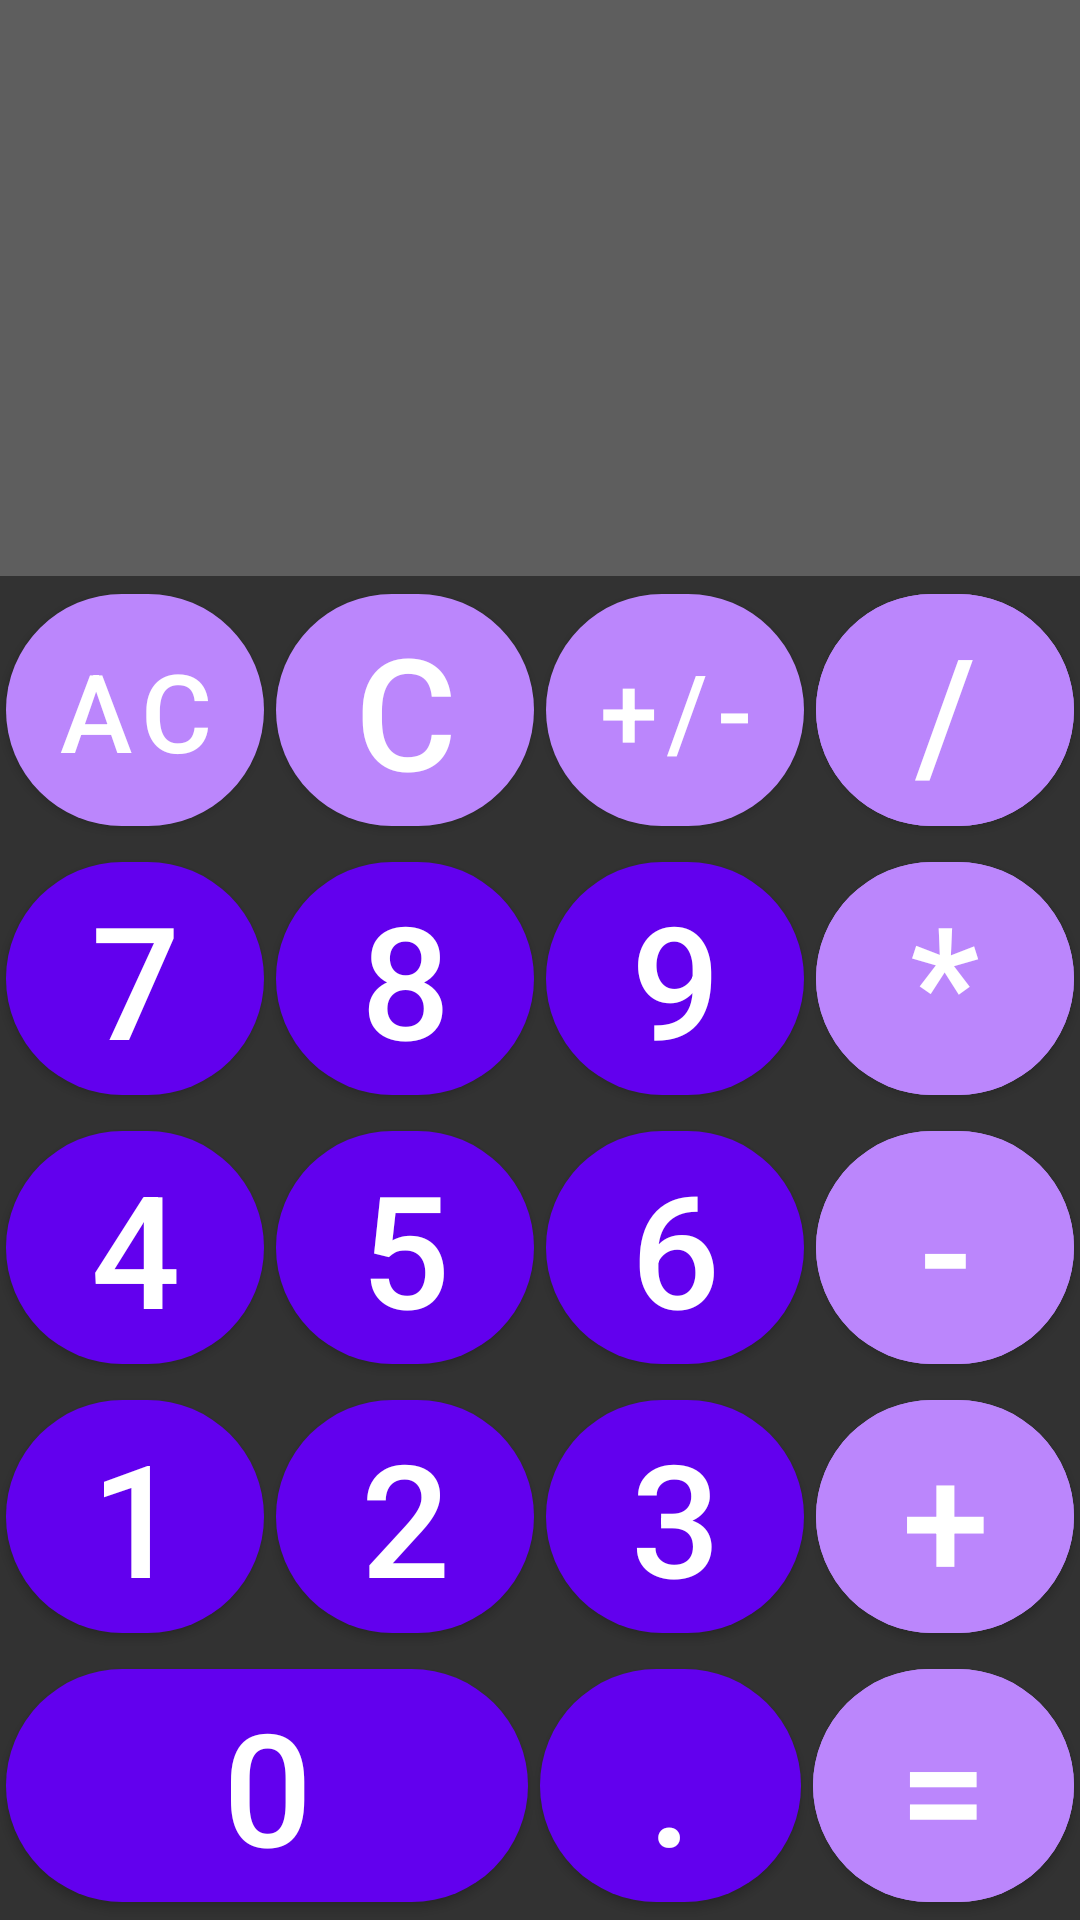

Produce the Android XML layout that renders to this screen, including the resource entries it uses.
<!-- AndroidManifest.xml: application theme Theme.Calculator -->
<!-- res/layout/simple_calculator.xml -->
<?xml version="1.0" encoding="utf-8"?>
<androidx.constraintlayout.widget.ConstraintLayout xmlns:android="http://schemas.android.com/apk/res/android"
    xmlns:app="http://schemas.android.com/apk/res-auto"
    xmlns:tools="http://schemas.android.com/tools"
    android:layout_width="match_parent"
    android:layout_height="match_parent"
    tools:context=".MainActivity">

    <LinearLayout
        android:layout_width="match_parent"
        android:layout_height="match_parent"
        android:orientation="vertical"
        android:weightSum="10">

        <LinearLayout
            android:layout_width="match_parent"
            android:layout_height="0dp"
            android:layout_weight="3"
            android:background="@color/grey"
            android:orientation="vertical"
            >

            <TextView
                android:id="@+id/solution_view"
                android:layout_width="wrap_content"
                android:minWidth="300dp"
                android:layout_height="0dp"
                android:layout_weight="1"
                android:maxLines="1"
                android:autoSizeMinTextSize="32sp"
                android:autoSizeTextType="uniform"
                android:gravity="center|end"
                android:layout_gravity="center|end"
                android:paddingEnd="6dp"
                android:paddingStart="0dp"
                android:textAlignment="textEnd"
                android:textColor="@color/white" />

            <TextView
                android:id="@+id/equation_view"
                android:layout_width="wrap_content"
                android:minWidth="600dp"
                android:layout_height="0dp"
                android:layout_weight="1"
                android:maxLines="1"
                android:gravity="center|end"
                android:layout_gravity="center|end"
                android:paddingEnd="6dp"
                android:paddingStart="0dp"
                android:textAlignment="textEnd"
                android:textColor="@color/white"
                android:autoSizeTextType="uniform"
                android:autoSizeMaxTextSize="50sp"
                android:autoSizeMinTextSize="30sp"
                android:ellipsize="start"/>

        </LinearLayout>


        <LinearLayout
            android:id="@+id/buttons_layout"
            android:layout_width="match_parent"
            android:layout_height="0dp"
            android:layout_weight="7"
            android:background="@color/greyDarker"
            android:orientation="vertical"
            android:weightSum="5">

            <LinearLayout
                style="@style/calcRow">

                <com.google.android.material.button.MaterialButton
                    android:id="@+id/button_ac"
                    style="@style/calcButton"
                    android:text="@string/ac"
                    app:backgroundTint="@color/purple_200">

                </com.google.android.material.button.MaterialButton>

                <com.google.android.material.button.MaterialButton
                    android:id="@+id/button_c"
                    android:text="@string/c"
                    style="@style/calcButton"
                    app:backgroundTint="@color/purple_200">

                </com.google.android.material.button.MaterialButton>

                <com.google.android.material.button.MaterialButton
                    android:text="@string/change_sign"
                    android:id="@+id/change_sign"
                    app:backgroundTint="@color/purple_200"
                    style="@style/calcButton">


                </com.google.android.material.button.MaterialButton>

                <com.google.android.material.button.MaterialButton
                    android:text="@string/divide"
                    android:id="@+id/button_divide"
                    android:backgroundTint="@color/purple_200"
                    style="@style/calcButton">

                </com.google.android.material.button.MaterialButton>

            </LinearLayout>

            <LinearLayout
                style="@style/calcRow">

                <com.google.android.material.button.MaterialButton
                    android:id="@+id/button_7"
                    android:text="@string/seven"
                    style="@style/calcButton"
                    app:backgroundTint="@color/purple_500">

                </com.google.android.material.button.MaterialButton>

                <com.google.android.material.button.MaterialButton
                    android:id="@+id/button_8"
                    android:text="@string/eight"
                    style="@style/calcButton"
                    app:backgroundTint="@color/purple_500">

                </com.google.android.material.button.MaterialButton>

                <com.google.android.material.button.MaterialButton
                    android:id="@+id/button_9"
                    android:text="@string/nine"
                    style="@style/calcButton"
                    app:backgroundTint="@color/purple_500">


                </com.google.android.material.button.MaterialButton>

                <com.google.android.material.button.MaterialButton
                    android:id="@+id/button_multiply"
                    android:text="@string/multiply"
                    style="@style/calcButton"
                    android:backgroundTint="@color/purple_200">

                </com.google.android.material.button.MaterialButton>

            </LinearLayout>

            <LinearLayout
                style="@style/calcRow">

                <com.google.android.material.button.MaterialButton
                    android:id="@+id/button_4"
                    android:text="@string/four"
                    style="@style/calcButton"
                    app:backgroundTint="@color/purple_500">

                </com.google.android.material.button.MaterialButton>

                <com.google.android.material.button.MaterialButton
                    android:id="@+id/button_5"
                    android:text="@string/five"
                    style="@style/calcButton"
                    app:backgroundTint="@color/purple_500">

                </com.google.android.material.button.MaterialButton>

                <com.google.android.material.button.MaterialButton
                    android:id="@+id/button_6"
                    android:text="@string/six"
                    style="@style/calcButton"
                    app:backgroundTint="@color/purple_500">

                </com.google.android.material.button.MaterialButton>

                <com.google.android.material.button.MaterialButton
                    android:id="@+id/button_subtract"
                    android:text="@string/subtract"
                    style="@style/calcButton"
                    android:backgroundTint="@color/purple_200">

                </com.google.android.material.button.MaterialButton>

            </LinearLayout>

            <LinearLayout
                style="@style/calcRow">

                <com.google.android.material.button.MaterialButton
                    android:id="@+id/button_1"
                    android:text="@string/one"
                    style="@style/calcButton"
                    app:backgroundTint="@color/purple_500">

                </com.google.android.material.button.MaterialButton>

                <com.google.android.material.button.MaterialButton
                    android:id="@+id/button_2"
                    android:text="@string/two"
                    style="@style/calcButton"
                    app:backgroundTint="@color/purple_500">

                </com.google.android.material.button.MaterialButton>

                <com.google.android.material.button.MaterialButton
                    android:id="@+id/button_3"
                    android:text="@string/three"
                    style="@style/calcButton"
                    app:backgroundTint="@color/purple_500">

                </com.google.android.material.button.MaterialButton>

                <com.google.android.material.button.MaterialButton
                    android:id="@+id/button_add"
                    android:text="@string/add"
                    style="@style/calcButton"
                    android:backgroundTint="@color/purple_200">

                </com.google.android.material.button.MaterialButton>

            </LinearLayout>

            <LinearLayout
                style="@style/calcRow">

                <com.google.android.material.button.MaterialButton
                    android:id="@+id/button_0"
                    android:text="@string/zero"
                    style="@style/calcButton"
                    android:layout_weight="2"
                    app:backgroundTint="@color/purple_500">

                </com.google.android.material.button.MaterialButton>

                <com.google.android.material.button.MaterialButton
                    android:id="@+id/button_dot"
                    android:text="@string/dot"
                    style="@style/calcButton"
                    app:backgroundTint="@color/purple_500">

                </com.google.android.material.button.MaterialButton>

                <com.google.android.material.button.MaterialButton
                    android:id="@+id/button_equals"
                    android:text="@string/equals"
                    style="@style/calcButton"
                    android:backgroundTint="@color/purple_200">

                </com.google.android.material.button.MaterialButton>

            </LinearLayout>

        </LinearLayout>

    </LinearLayout>


</androidx.constraintlayout.widget.ConstraintLayout>
<!-- resources referenced by this layout -->
<resources>
  <color name="grey">#5E5E5E</color>
  <color name="greyDarker">#323232</color>
  <color name="purple_200">#FFBB86FC</color>
  <color name="purple_500">#FF6200EE</color>
  <color name="white">#FFFFFFFF</color>
  <string name="ac">AC</string>
  <string name="add">+</string>
  <string name="c">C</string>
  <string name="change_sign">+/-</string>
  <string name="divide">/</string>
  <string name="dot">.</string>
  <string name="eight">8</string>
  <string name="equals">=</string>
  <string name="five">5</string>
  <string name="four">4</string>
  <string name="multiply">*</string>
  <string name="nine">9</string>
  <string name="one">1</string>
  <string name="seven">7</string>
  <string name="six">6</string>
  <string name="subtract">-</string>
  <string name="three">3</string>
  <string name="two">2</string>
  <string name="zero">0</string>
  <style name="calcButton">
          <item name="android:layout_width">0dp</item>
          <item name="android:layout_height">match_parent</item>
          <item name="android:layout_weight">1</item>
          <item name="android:textColor">@color/white</item>
          <item name="android:layout_marginHorizontal">2dp</item>
          <item name="autoSizeTextType">uniform</item>
          <item name="android:autoSizeMinTextSize">30sp</item>
          <item name="android:autoSizeMaxTextSize">50sp</item>
          <item name="cornerRadius">300dp</item>
          <item name="singleLine">true</item>
          <item name="android:layout_gravity">center_horizontal</item>
          <item name="android:gravity">center</item>
      </style>
  <style name="calcRow">
          <item name="android:layout_width">match_parent</item>
          <item name="android:layout_height">0dp</item>
          <item name="android:orientation">horizontal</item>
          <item name="android:layout_gravity">center_vertical</item>
          <item name="android:gravity">center</item>
          <item name="android:layout_weight">1</item>
          <item name="android:padding">0dp</item>
      </style>
  <style name="Theme.Calculator" parent="Theme.MaterialComponents.DayNight.NoActionBar">
          
          <item name="colorPrimary">@color/black</item>
          <item name="colorPrimaryDark">@color/greyDarker</item>
          <item name="colorPrimaryVariant">@color/grey</item>
          <item name="colorOnPrimary">@color/white</item>
          
          <item name="colorSecondary">@color/teal_200</item>
          <item name="colorSecondaryVariant">@color/teal_700</item>
          <item name="colorOnSecondary">@color/black</item>
          
          <item name="android:statusBarColor">?attr/colorPrimaryVariant</item>
          
      </style>
  <color name="black">#FF000000</color>
  <color name="teal_200">#FF03DAC5</color>
  <color name="teal_700">#FF018786</color>
</resources>
